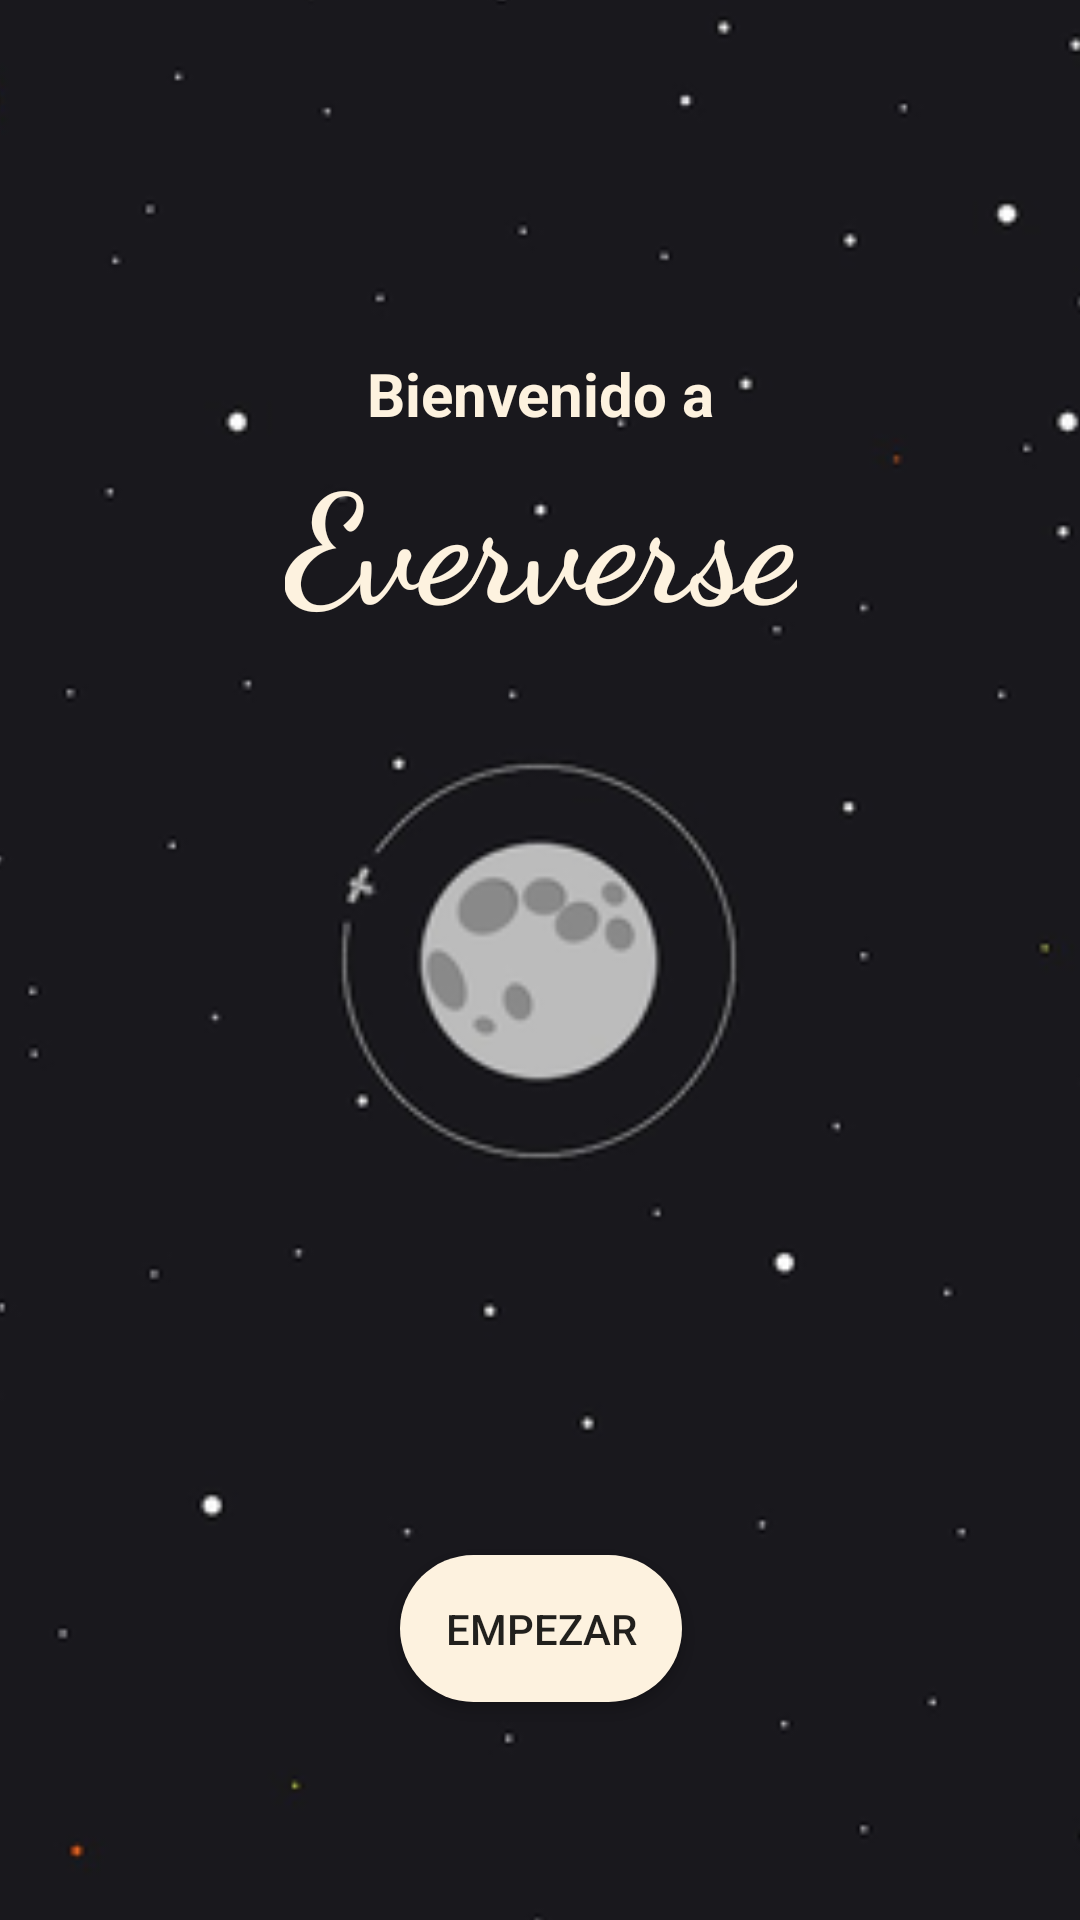

Here is an Android app screen rendered from its layout file. Give the layout XML and the strings, colors and styles it references.
<!-- AndroidManifest.xml: application theme AppTheme -->
<!-- res/layout/activity_intro.xml -->
<?xml version="1.0" encoding="utf-8"?>
<androidx.constraintlayout.widget.ConstraintLayout xmlns:android="http://schemas.android.com/apk/res/android"
    xmlns:app="http://schemas.android.com/apk/res-auto"
    xmlns:tools="http://schemas.android.com/tools"
    android:layout_width="match_parent"
    android:layout_height="match_parent"
    tools:context=".IntroActivity"
    android:id="@+id/intro_layout">

    <ImageView
        android:id="@+id/imageView"
        android:layout_width="566dp"
        android:layout_height="752dp"
        app:layout_constraintBottom_toBottomOf="parent"
        app:layout_constraintEnd_toEndOf="parent"
        app:layout_constraintStart_toStartOf="parent"
        app:layout_constraintTop_toTopOf="parent"
        app:srcCompat="@drawable/wall_bg" />

    <androidx.constraintlayout.widget.Guideline
        android:id="@+id/guideline8"
        android:layout_width="wrap_content"
        android:layout_height="wrap_content"
        android:orientation="horizontal"
        app:layout_constraintGuide_begin="76dp" />

    <androidx.constraintlayout.widget.Guideline
        android:id="@+id/guideline9"
        android:layout_width="wrap_content"
        android:layout_height="wrap_content"
        android:orientation="horizontal"
        app:layout_constraintGuide_begin="256dp" />

    <LinearLayout
        android:id="@+id/text_intro"
        android:layout_width="414dp"
        android:layout_height="182dp"
        app:layout_constraintBottom_toTopOf="@+id/guideline9"
        app:layout_constraintEnd_toEndOf="parent"
        app:layout_constraintStart_toStartOf="parent"
        app:layout_constraintTop_toTopOf="@+id/guideline8"
        android:orientation="vertical"
        android:gravity="center">

        <TextView
            android:id="@+id/tvIntro1"
            android:layout_width="wrap_content"
            android:layout_height="wrap_content"
            android:text="@string/welcome_intro"
            android:textColor="@color/intro_text"
            android:textSize="20sp"
            android:textStyle="bold" />

        <TextView
            android:id="@+id/tvIntro2"
            android:layout_width="wrap_content"
            android:layout_height="wrap_content"
            android:fontFamily="cursive"
            android:text="@string/app_name"
            android:textColor="@color/intro_text"
            android:textSize="50sp"
            android:textStyle="bold" />

    </LinearLayout>

    <androidx.constraintlayout.widget.Guideline
        android:id="@+id/guideline10"
        android:layout_width="wrap_content"
        android:layout_height="wrap_content"
        android:orientation="horizontal"
        app:layout_constraintGuide_begin="491dp" />

    <LinearLayout
        android:id="@+id/btn_intro"
        android:layout_width="412dp"
        android:layout_height="104dp"
        android:gravity="center"
        android:orientation="vertical"
        app:layout_constraintEnd_toEndOf="parent"
        app:layout_constraintStart_toStartOf="parent"
        app:layout_constraintTop_toTopOf="@+id/guideline10">

        <Button
            android:id="@+id/button"
            android:layout_width="wrap_content"
            android:layout_height="wrap_content"
            android:background="@drawable/button_bg"
            android:text="@string/button_intro"
            app:layout_constraintEnd_toEndOf="parent"
            app:layout_constraintHorizontal_bias="0.498"
            app:layout_constraintStart_toStartOf="parent"
            app:layout_constraintTop_toTopOf="@+id/guideline10" />

    </LinearLayout>
</androidx.constraintlayout.widget.ConstraintLayout>
<!-- resources referenced by this layout -->
<resources>
  <color name="intro_text">#FDF2DF</color>
  <!-- drawable button_bg (drawable) -->
  <?xml version="1.0" encoding="utf-8"?>
  <shape xmlns:android="http://schemas.android.com/apk/res/android">
  
      <corners
          android:radius="25dp"
          />
  
      <solid
          android:color="@color/intro_text"
          />
  
      <padding
          android:top="15dp"
          android:right="15dp"
          android:left="15dp"
          android:bottom="15dp"
          />
  
  </shape>
  <!-- drawable wall_bg: png bitmap (drawable, 23592 bytes) -->
  <string name="app_name">Eververse</string>
  <string name="button_intro">Empezar</string>
  <string name="welcome_intro">Bienvenido a</string>
  <style name="AppTheme" parent="Theme.AppCompat.Light.NoActionBar">
          
          <item name="colorPrimary">@color/colorPrimary</item>
          <item name="colorPrimaryDark">@color/colorPrimaryDark</item>
          <item name="colorAccent">@color/colorAccent</item>
      </style>
  <color name="colorPrimary">#1C151C</color>
  <color name="colorPrimaryDark">#1C151C</color>
  <color name="colorAccent">#03DAC5</color>
</resources>
